Run: headless pygame with SDL's dummy video driver; simulated clock (each Clock.tick advances the game by its frame time, no real sleeping); random seed 0; keys injected as events and as key.get_pressed() state; mouse plan: one left click at the window centre at the start of phase 2, then a move to the lower-right quarter at the start of phase 3.
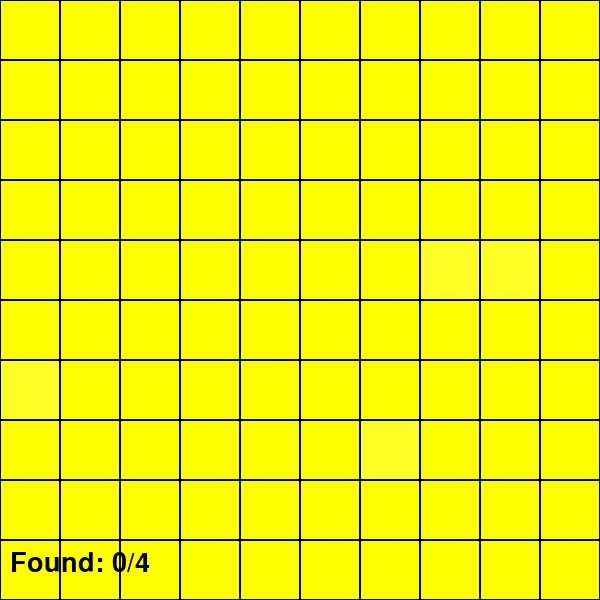
Frame 1 of 1 · flips 1–60 · no input

The pygame program that drew these frames:

import pygame
import random
import sys

pygame.init()

WIDTH, HEIGHT = 600, 600
ROWS, COLS = 10, 10
BLOCK_SIZE = WIDTH // COLS

COLORS = [
    (255, 0, 0),
    (0, 255, 0),
    (0, 0, 255),
    (255, 255, 0)
]
IMPOSTER_OFFSET = 40

screen = pygame.display.set_mode((WIDTH, HEIGHT))
pygame.display.set_caption("Find the Imposters")

font = pygame.font.SysFont("comicsans", 40)

grid = []
imposter_positions = []
found_imposters = []

def generate_grid():
    global grid, imposter_positions
    grid = []
    imposter_positions = []
    base_color = random.choice(COLORS)
    for row in range(ROWS):
        grid.append([])
        for col in range(COLS):
            grid[row].append(base_color)
    while len(imposter_positions) < 4:
        pos = (random.randint(0, ROWS - 1), random.randint(0, COLS - 1))
        if pos not in imposter_positions:
            imposter_positions.append(pos)
            row, col = pos
            grid[row][col] = (
                min(base_color[0] + IMPOSTER_OFFSET, 255),
                min(base_color[1] + IMPOSTER_OFFSET, 255),
                min(base_color[2] + IMPOSTER_OFFSET, 255),
            )

def draw_grid():
    for row in range(ROWS):
        for col in range(COLS):
            color = grid[row][col]
            pygame.draw.rect(
                screen, 
                color, 
                (col * BLOCK_SIZE, row * BLOCK_SIZE, BLOCK_SIZE, BLOCK_SIZE)
            )
            pygame.draw.rect(
                screen, 
                (0, 0, 0), 
                (col * BLOCK_SIZE, row * BLOCK_SIZE, BLOCK_SIZE, BLOCK_SIZE), 
                1
            )

def main():
    global found_imposters
    clock = pygame.time.Clock()
    generate_grid()
    running = True
    lost = False

    while running:
        screen.fill((255, 255, 255))
        draw_grid()
        text = font.render(f"Found: {len(found_imposters)}/4", True, (0, 0, 0))
        screen.blit(text, (10, HEIGHT - 50))
        if len(found_imposters) == 4:
            win_text = font.render("You Win!", True, (0, 255, 0))
            screen.blit(win_text, (WIDTH // 2 - win_text.get_width() // 2, HEIGHT // 2 - win_text.get_height() // 2))
            pygame.display.update()
            pygame.time.wait(3000)
            running = False
        if lost:
            lose_text = font.render("You Lose!", True, (255, 0, 0))
            screen.blit(lose_text, (WIDTH // 2 - lose_text.get_width() // 2, HEIGHT // 2 - lose_text.get_height() // 2))
            pygame.display.update()
            pygame.time.wait(3000)
            running = False
        for event in pygame.event.get():
            if event.type == pygame.QUIT:
                pygame.quit()
                sys.exit()
            if event.type == pygame.MOUSEBUTTONDOWN:
                if event.button == 1:
                    x, y = event.pos
                    col, row = x // BLOCK_SIZE, y // BLOCK_SIZE
                    if (row, col) in imposter_positions and (row, col) not in found_imposters:
                        found_imposters.append((row, col))
                        grid[row][col] = (255, 255, 255)
                    elif (row, col) not in imposter_positions:
                        lost = True
        pygame.display.update()
        clock.tick(30)

if __name__ == "__main__":
    main()
